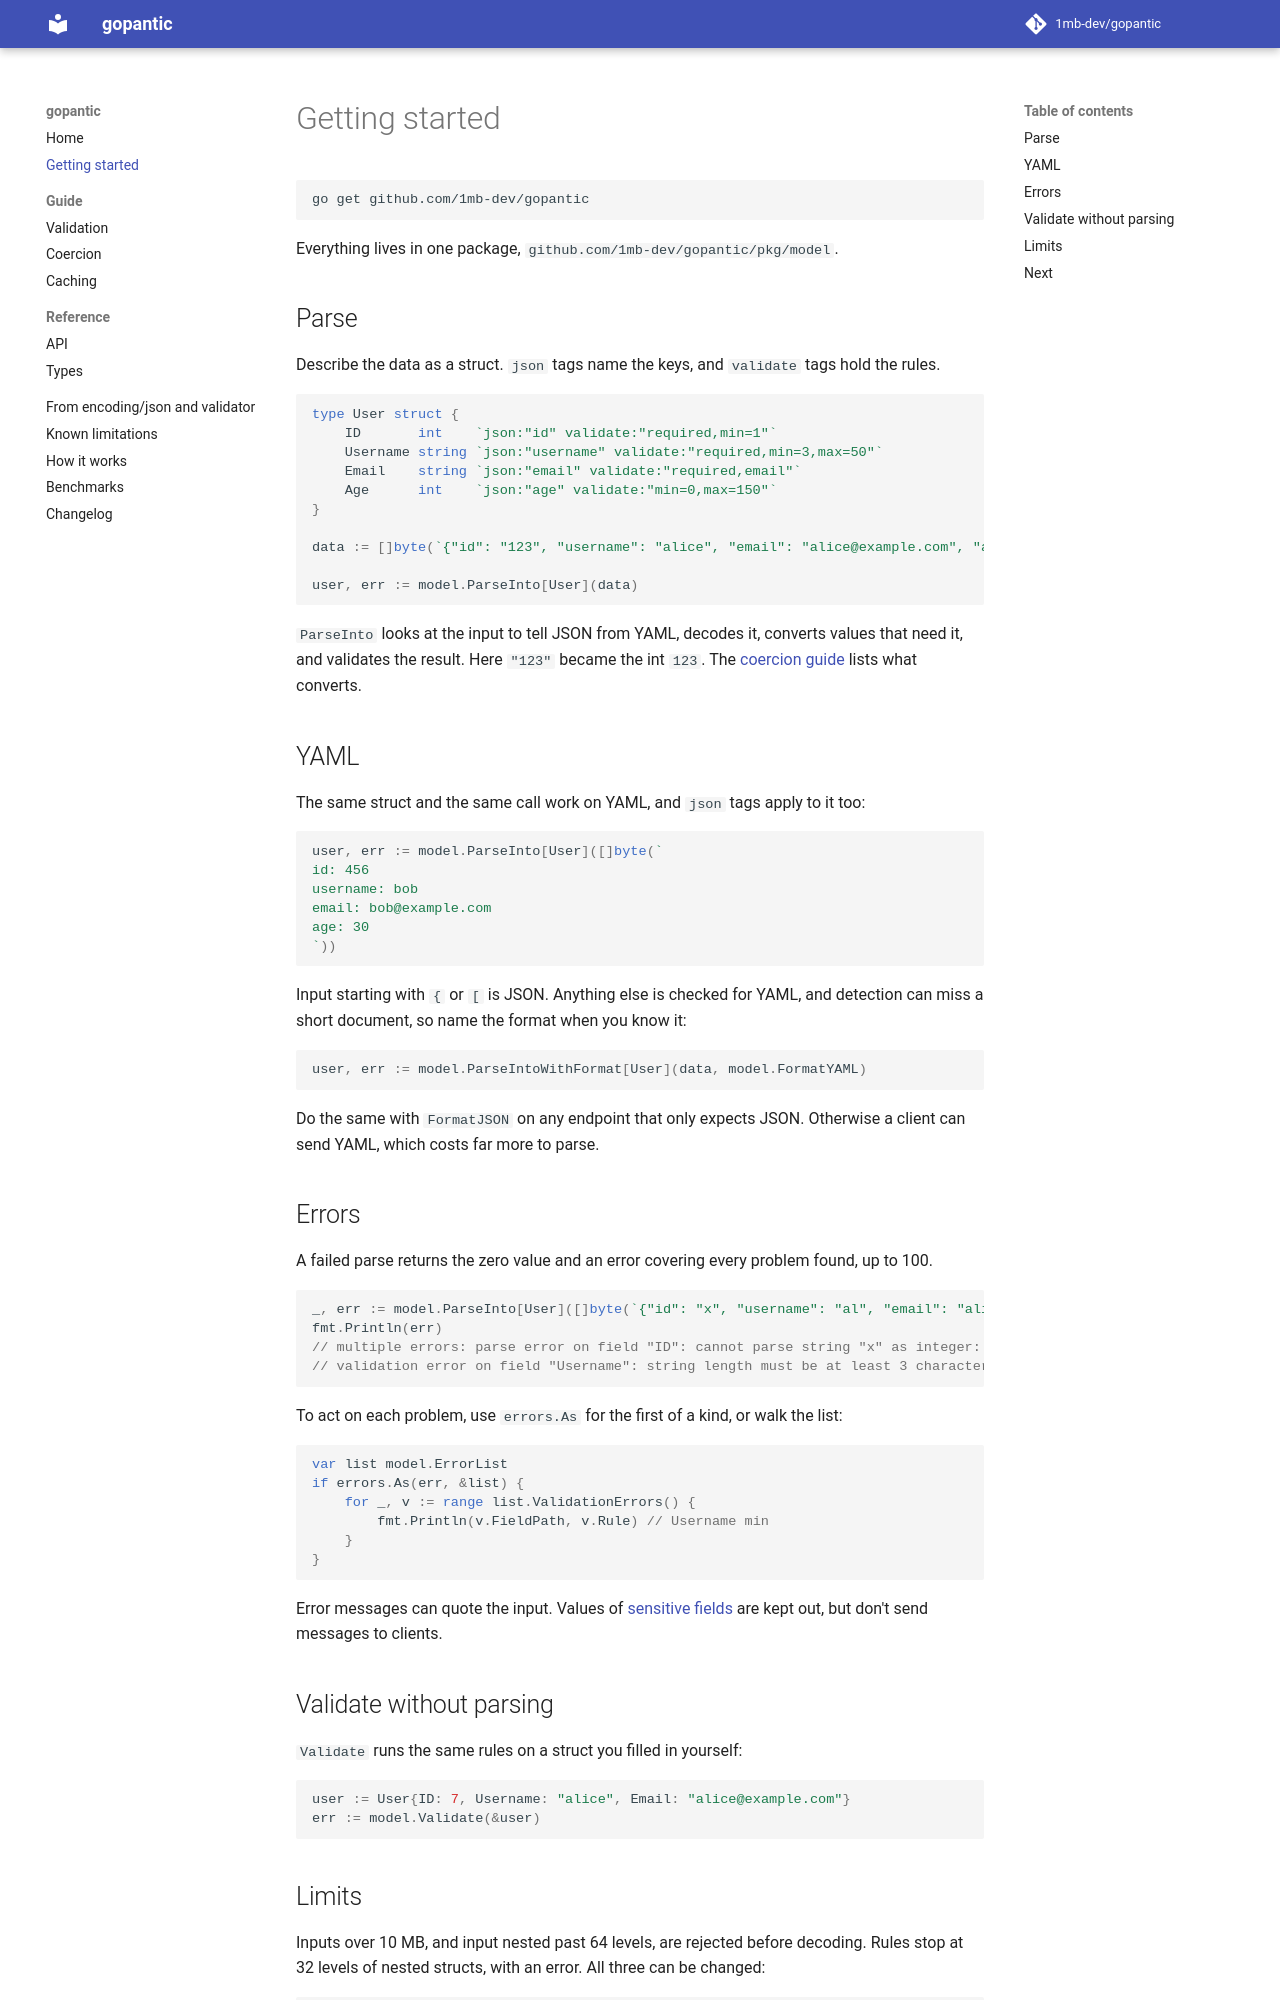

repository: 1mb-dev/gopantic · page: getting-started/index.html · generator: mkdocs

# Getting started

```bash
go get github.com/1mb-dev/gopantic
```

Everything lives in one package, `github.com/1mb-dev/gopantic/pkg/model`.

## Parse

Describe the data as a struct. `json` tags name the keys, and `validate` tags hold the rules.

```go
type User struct {
    ID       int    `json:"id" validate:"required,min=1"`
    Username string `json:"username" validate:"required,min=3,max=50"`
    Email    string `json:"email" validate:"required,email"`
    Age      int    `json:"age" validate:"min=0,max=150"`
}

data := []byte(`{"id": "123", "username": "alice", "email": "alice@example.com", "age": 25}`)

user, err := model.ParseInto[User](data)
```

`ParseInto` looks at the input to tell JSON from YAML, decodes it, converts values that need it, and validates the result. Here `"123"` became the int `123`. The [coercion guide](guide/coercion.md) lists what converts.

## YAML

The same struct and the same call work on YAML, and `json` tags apply to it too:

```go
user, err := model.ParseInto[User]([]byte(`
id: 456
username: bob
email: bob@example.com
age: 30
`))
```

Input starting with `{` or `[` is JSON. Anything else is checked for YAML, and detection can miss a short document, so name the format when you know it:

```go
user, err := model.ParseIntoWithFormat[User](data, model.FormatYAML)
```

Do the same with `FormatJSON` on any endpoint that only expects JSON. Otherwise a client can send YAML, which costs far more to parse.

## Errors

A failed parse returns the zero value and an error covering every problem found, up to 100.

```go
_, err := model.ParseInto[User]([]byte(`{"id": "x", "username": "al", "email": "alice@example.com"}`))
fmt.Println(err)
// multiple errors: parse error on field "ID": cannot parse string "x" as integer: ...;
// validation error on field "Username": string length must be at least 3 characters
```

To act on each problem, use `errors.As` for the first of a kind, or walk the list:

```go
var list model.ErrorList
if errors.As(err, &list) {
    for _, v := range list.ValidationErrors() {
        fmt.Println(v.FieldPath, v.Rule) // Username min
    }
}
```

Error messages can quote the input. Values of [sensitive fields](guide/validation.md#sensitive-values) are kept out, but don't send messages to clients.

## Validate without parsing

`Validate` runs the same rules on a struct you filled in yourself:

```go
user := User{ID: 7, Username: "alice", Email: "alice@example.com"}
err := model.Validate(&user)
```
